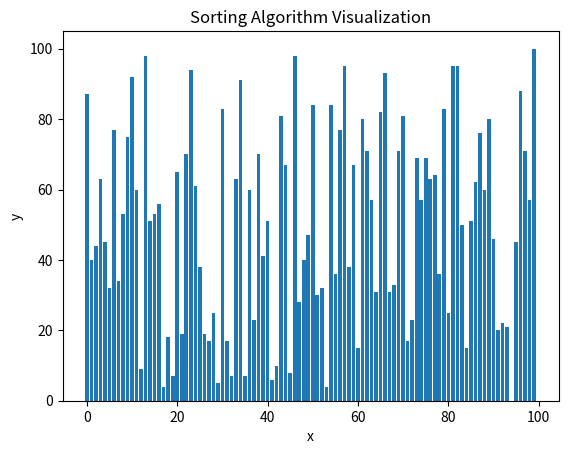

Python code for this plot:
import matplotlib.pyplot as plt
import matplotlib.animation as animation
import random
my_array = []
x_axis = []
for i in range(100):
  x_axis.append(i)
for i in range(100):
  my_array.append(random.randint(0,100))

def sortlist(arr):
  if len(arr) <= 1:
    return arr
  pivot = arr[len(arr) // 2 ]
  left_list = []
  mid_list = []
  right_list = []
  for values in arr:
    if values < pivot:
      left_list.append(values)
    elif values == pivot:
      mid_list.append(values)
    else:
      right_list.append(values)
  return sortlist(left_list) + mid_list + sortlist(right_list)

plt.title("Sorting Algorithm Visualization")
plt.xlabel('x')
plt.ylabel('y')
plt.bar(x_axis, my_array)
plt.show()
sortlist(my_array)
plt.show()
